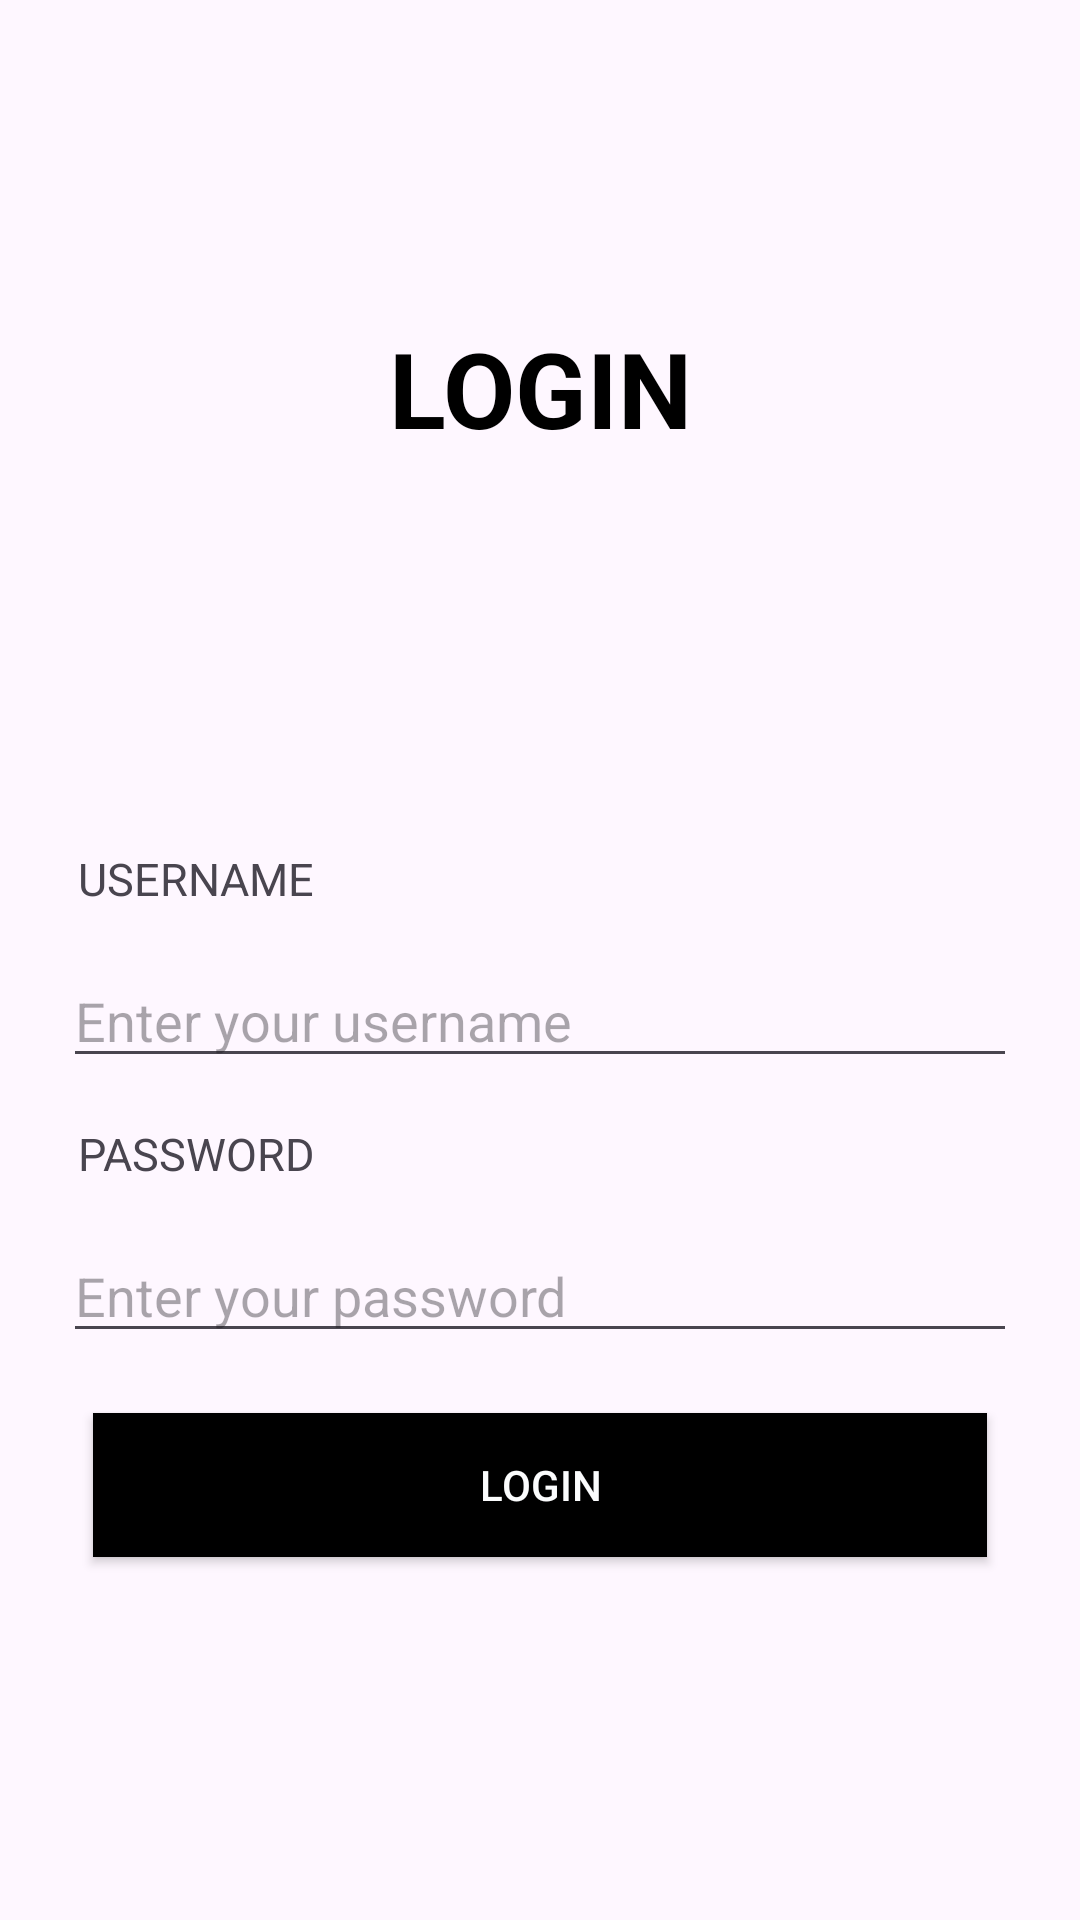

The Android layout XML behind this screen, and the referenced resources:
<!-- AndroidManifest.xml: application theme Theme.COMPANY -->
<!-- res/layout/activity_main.xml -->
<LinearLayout
    xmlns:android="http://schemas.android.com/apk/res/android"
    android:layout_width="match_parent"
    android:layout_height="match_parent"
    android:orientation="vertical"
    android:padding="16dp"
    android:gravity="center"
    android:background="@drawable/bg">

    <TextView
        android:layout_width="match_parent"
        android:layout_height="wrap_content"
        android:textSize="35sp"
        android:textStyle="bold"
        android:gravity="center"
        android:textColor="#000000"
        android:layout_marginBottom="20dp"
        android:text="LOGIN"/>

    <ImageView
        android:layout_width="match_parent"
        android:layout_height="100dp"
        android:src="@drawable/icon"/>

    <TextView
        android:layout_width="match_parent"
        android:layout_height="wrap_content"
        android:layout_margin="10dp"
        android:textSize="15sp"
        android:text="USERNAME"/>
    <EditText
        android:id="@+id/username"
        android:layout_margin="5dp"
        android:textColorHighlight="#000000"
        android:layout_width="match_parent"
        android:layout_height="wrap_content"
        android:hint="Enter your username" />

    <TextView
        android:layout_width="match_parent"
        android:layout_height="wrap_content"
        android:layout_margin="10dp"
        android:textSize="15sp"
        android:text="PASSWORD"/>
    <EditText
        android:id="@+id/password"
        android:layout_margin="5dp"
        android:textColorHighlight="#000000"
        android:layout_width="match_parent"
        android:layout_height="wrap_content"
        android:hint="Enter your password"
        android:inputType="textPassword" />

    <androidx.appcompat.widget.AppCompatButton
        android:layout_margin="15dp"
        android:id="@+id/login_button"
        android:layout_width="match_parent"
        android:layout_height="wrap_content"
        android:background="#000000"
        android:textColor="#FBFCFD"
        android:text="Login"/>
</LinearLayout>
<!-- resources referenced by this layout -->
<resources>
  <style name="Theme.COMPANY" parent="Base.Theme.COMPANY" />
  <style name="Base.Theme.COMPANY" parent="Theme.Material3.DayNight.NoActionBar">
          
          
      </style>
</resources>
